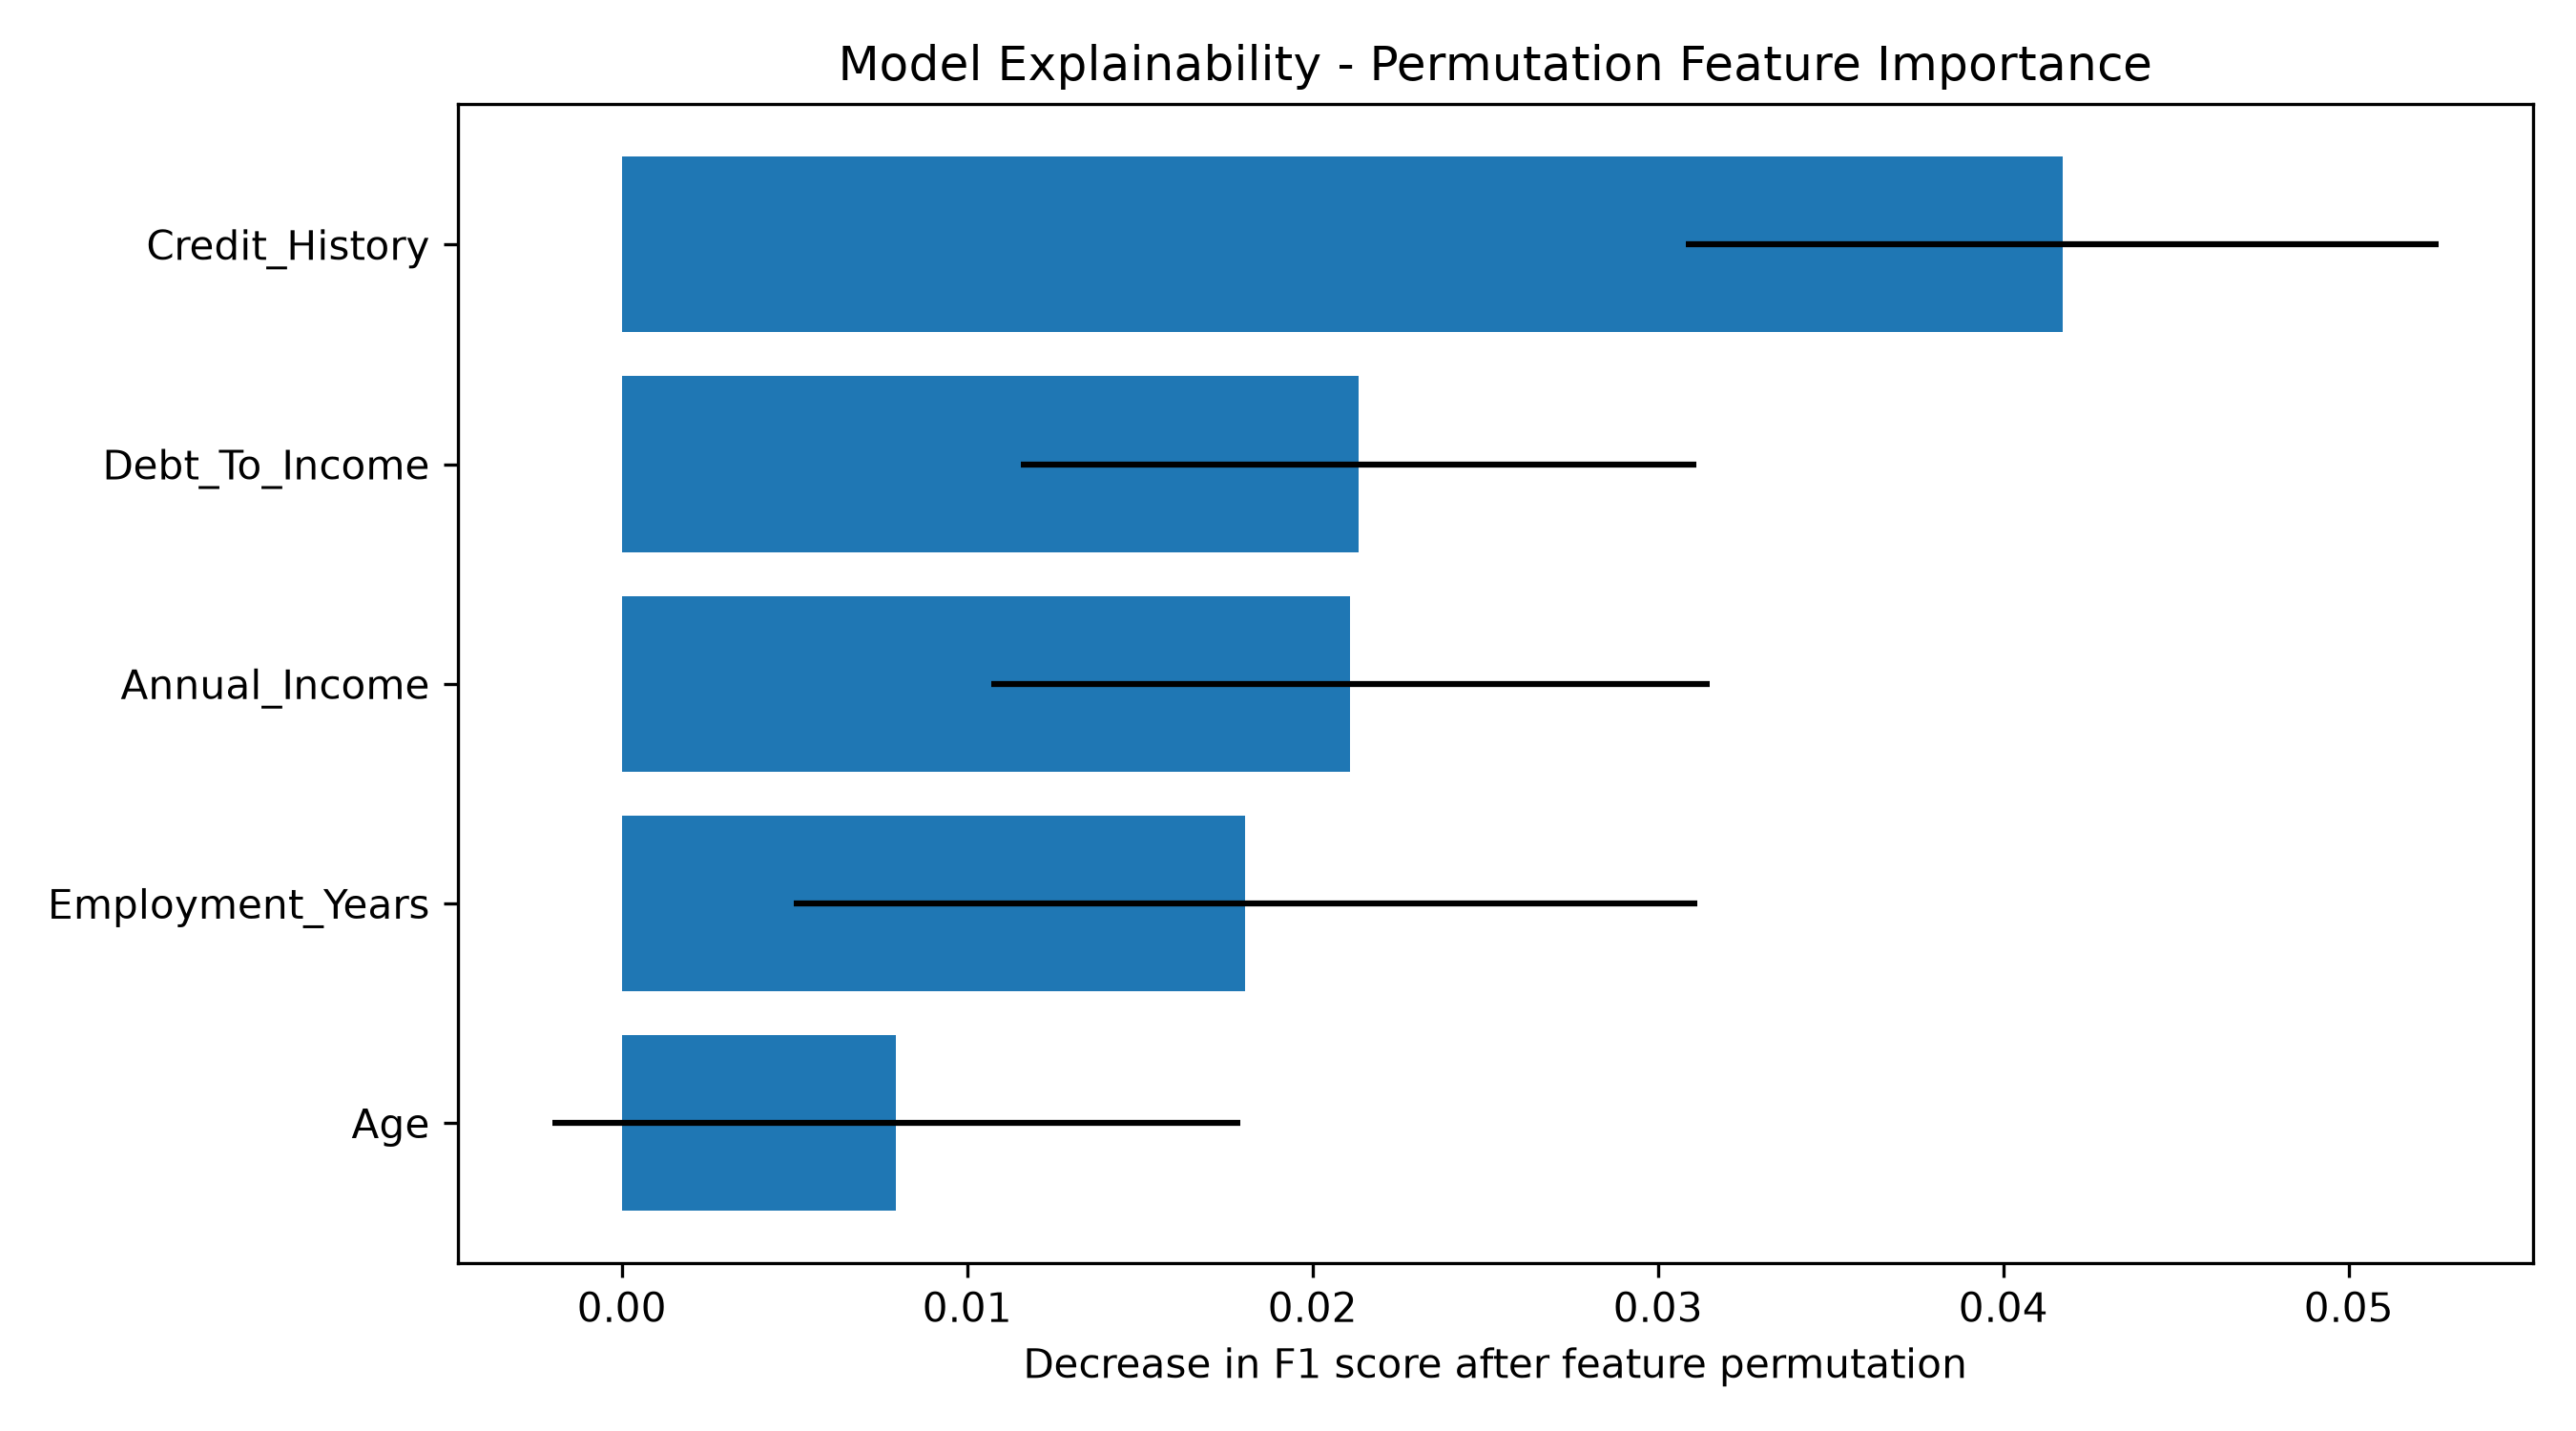

Source data for this figure (header and first rows):
Feature, Mean_Importance, Standard_Deviation
Credit_History, 0.04171, 0.0109
Debt_To_Income, 0.02132, 0.009777
Annual_Income, 0.0211, 0.0104
Employment_Years, 0.01805, 0.01308
Age, 0.007941, 0.009963
